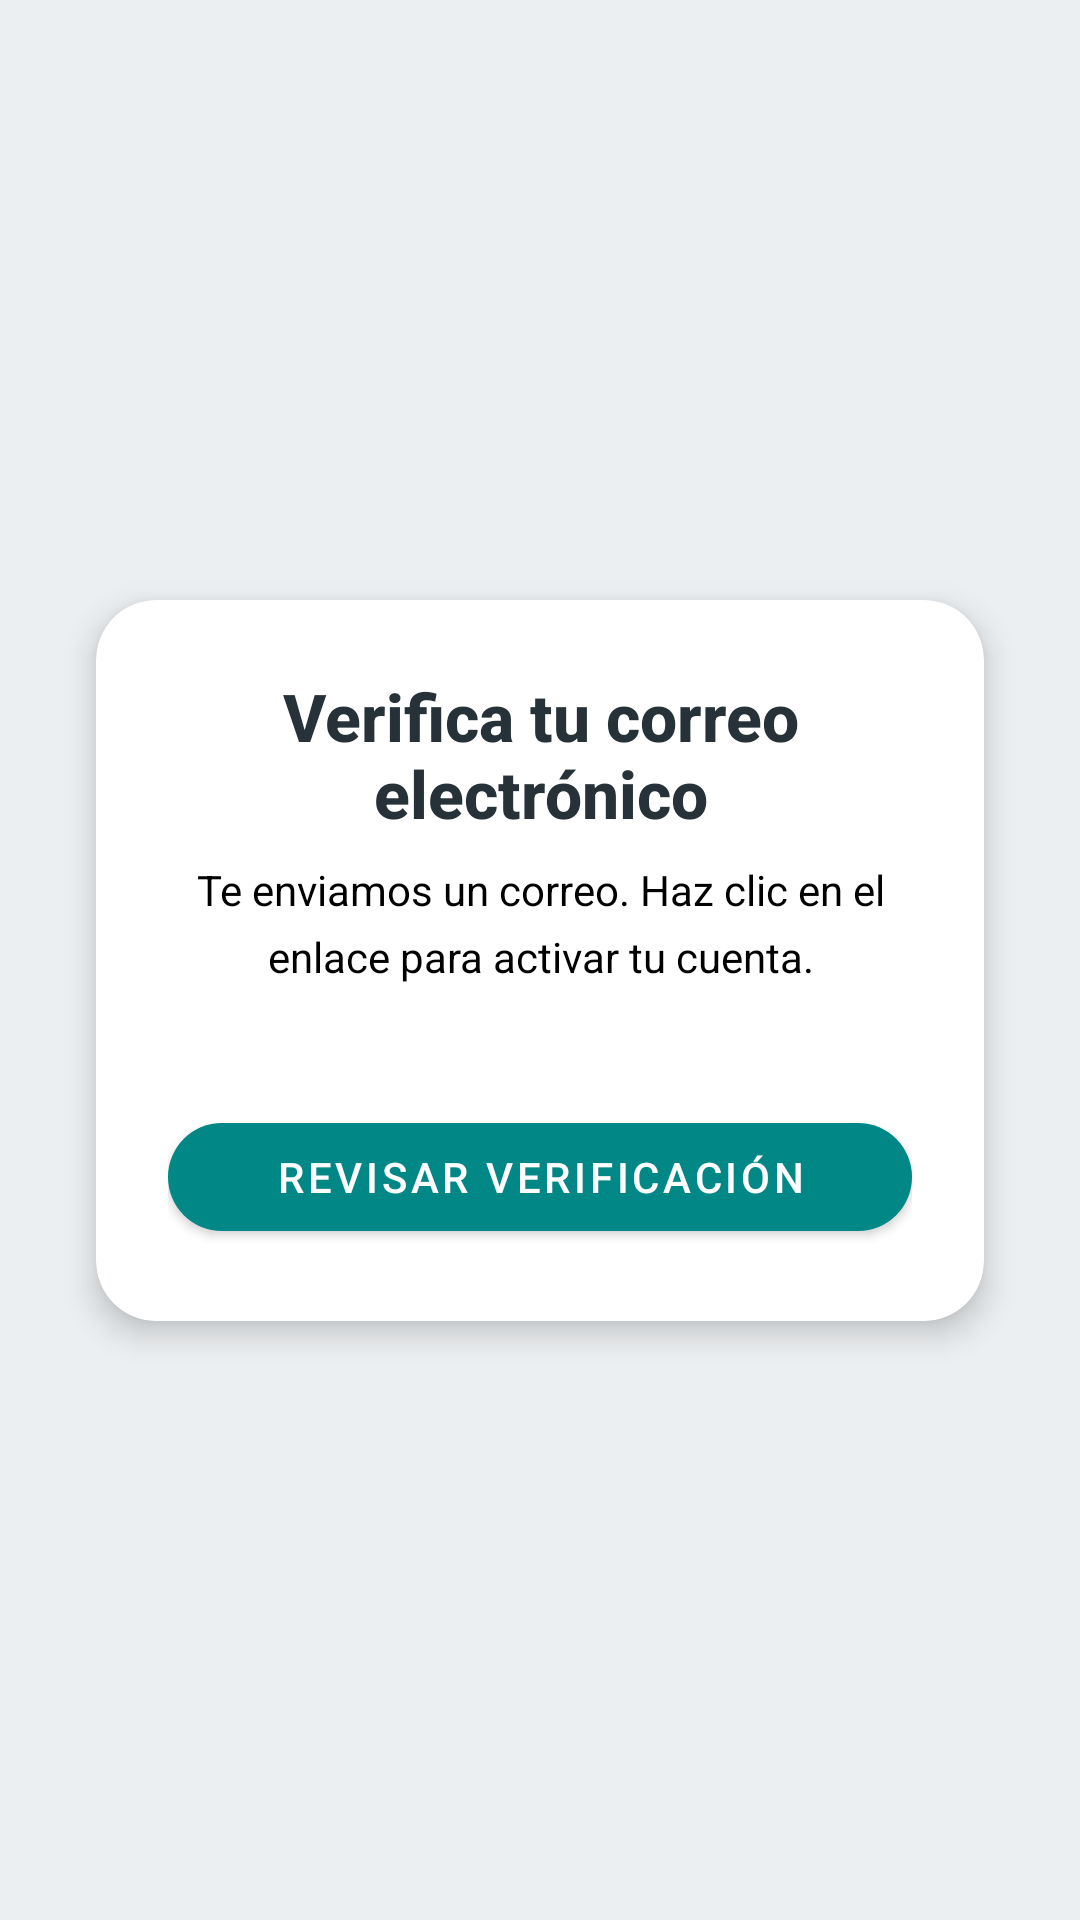

Write the Android layout XML for this screen, with the resource values it uses.
<!-- AndroidManifest.xml: application theme Theme.Proyecto_moviles -->
<!-- res/layout/fragment_verificacion_email.xml -->
<?xml version="1.0" encoding="utf-8"?>
<androidx.core.widget.NestedScrollView
    xmlns:android="http://schemas.android.com/apk/res/android"
    xmlns:app="http://schemas.android.com/apk/res-auto"
    xmlns:tools="http://schemas.android.com/tools"
    android:layout_width="match_parent"
    android:layout_height="match_parent"
    android:fillViewport="true">

    <androidx.constraintlayout.widget.ConstraintLayout
        tools:context=".ui.Perfil.EditarPerfil"
        android:layout_width="match_parent"
        android:layout_height="wrap_content"
        android:background="@color/fondo_moviles"
        android:padding="16dp">

        
        <com.google.android.material.card.MaterialCardView
            android:id="@+id/cardVerifyEmail"
            android:layout_width="match_parent"
            android:layout_height="wrap_content"
            android:layout_margin="16dp"
            app:cardBackgroundColor="@color/white"
            app:cardCornerRadius="20dp"
            app:cardElevation="6dp"
            app:layout_constraintTop_toTopOf="parent"
            app:layout_constraintBottom_toBottomOf="parent"
            app:layout_constraintStart_toStartOf="parent"
            app:layout_constraintEnd_toEndOf="parent">

            <LinearLayout
                android:layout_width="match_parent"
                android:layout_height="wrap_content"
                android:orientation="vertical"
                android:padding="24dp">

                
                <TextView
                    android:id="@+id/tvTitulo"
                    android:layout_width="match_parent"
                    android:layout_height="wrap_content"
                    android:text="Verifica tu correo electrónico"
                    android:textSize="22sp"
                    android:textStyle="bold"
                    android:textColor="@color/color_botones"
                    android:gravity="center"
                    android:fontFamily="sans-serif-medium"
                    android:paddingBottom="8dp"/>

                
                <TextView
                    android:id="@+id/tvMensaje"
                    android:layout_width="match_parent"
                    android:layout_height="wrap_content"
                    android:text="Te enviamos un correo. Haz clic en el enlace para activar tu cuenta."
                    android:textSize="14sp"
                    android:lineSpacingExtra="6dp"
                    android:textColor="@color/black"
                    android:gravity="center"
                    android:paddingBottom="16dp" />

                
                <com.google.android.material.textfield.TextInputLayout
                    android:id="@+id/tilEmailRecuperar"
                    style="@style/Widget.MaterialComponents.TextInputLayout.OutlinedBox"
                    android:layout_width="match_parent"
                    android:layout_height="wrap_content"
                    android:hint="Correo electrónico"
                    app:boxCornerRadiusTopStart="12dp"
                    app:boxCornerRadiusTopEnd="12dp"
                    app:boxCornerRadiusBottomStart="12dp"
                    app:boxCornerRadiusBottomEnd="12dp"
                    app:boxStrokeColor="@color/color_primario"
                    app:boxBackgroundColor="@color/white">
                </com.google.android.material.textfield.TextInputLayout>

                
                <com.google.android.material.button.MaterialButton
                    android:id="@+id/btnRevisarVerificacion"
                    android:layout_width="match_parent"
                    android:layout_height="wrap_content"
                    android:layout_marginTop="24dp"
                    android:text="Revisar Verificación"
                    app:iconGravity="textStart"
                    app:iconPadding="8dp"
                    app:cornerRadius="24dp"
                    app:backgroundTint="@color/teal_700"
                    android:textColor="@color/white"/>

                
                <com.google.android.material.button.MaterialButton
                    android:id="@+id/btnReenviarCorreo"
                    android:layout_width="match_parent"
                    android:layout_height="wrap_content"
                    android:layout_marginTop="12dp"
                    android:text="Reenviar correo"
                    android:textColor="@color/white"
                    android:visibility="gone"
                    app:backgroundTint="@color/purple_700"
                    app:cornerRadius="24dp"
                    app:iconGravity="textStart"
                    app:iconPadding="8dp" />
            </LinearLayout>
        </com.google.android.material.card.MaterialCardView>

    </androidx.constraintlayout.widget.ConstraintLayout>
</androidx.core.widget.NestedScrollView>
<!-- resources referenced by this layout -->
<resources>
  <color name="black">#FF000000</color>
  <color name="color_botones">#263238</color>
  <color name="color_primario">#90a4ae</color>
  <color name="fondo_moviles">#ECEFF1</color>
  <color name="purple_700">#FF3700B3</color>
  <color name="teal_700">#FF018786</color>
  <color name="white">#FFFFFFFF</color>
  <style name="Theme.Proyecto_moviles" parent="Theme.MaterialComponents.DayNight.DarkActionBar">
          
          <item name="colorPrimary">@color/purple_500</item>
          <item name="colorPrimaryVariant">@color/purple_700</item>
          <item name="colorOnPrimary">@color/white</item>
          
          <item name="colorSecondary">@color/teal_200</item>
          <item name="colorSecondaryVariant">@color/teal_700</item>
          <item name="colorOnSecondary">@color/black</item>
          
          <item name="android:statusBarColor">?attr/colorPrimaryVariant</item>
          
      </style>
  <color name="purple_500">#FF6200EE</color>
  <color name="teal_200">#FF03DAC5</color>
</resources>
